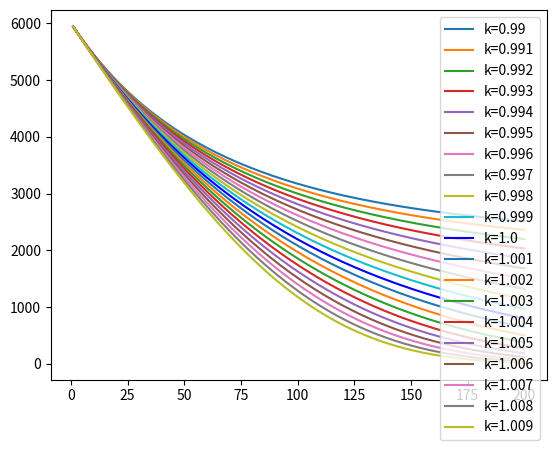

Recreate this plot in Python.
import matplotlib.pyplot as plt

# r=100

# n=6000
# t=1
# l1=[]
# for i in range(r):
#     l1.append(n*t/100)
#     n-=n*t/100
#     t=t*1.01

# l=[]
# n=6000
# t=1
# for i in range(r):
#     l.append(n*t/100)
#     n-=n*t/100
#     t=t

# n=6000
# t=1
# l2=[]
# for i in range(r):
#     l2.append(n*t/100)
#     n-=n*t/100
#     t=t*0.99

# plt.plot(l,label='t=1')
# plt.plot(l1,label='t*=1.01')
# plt.plot(l2,label='t*=1.02')
# plt.legend(loc='upper right')
# plt.show()
m=6000
t=1
r=200
x=[]
for i in range(r):
    x.append(i+1)

for k in range(20):
    m=6000
    t=1
    re=[]
    ak=(k+990)/1000
    
    for i in range(r):
        # re.append(m*t/100)
        m-=m*t/100
        t=t*ak
        re.append(m)
    print(re)
    if ak==1:
        plt.plot(x,re,label='k='+str(ak),color="b")
    else:
        plt.plot(x,re,label='k='+str(ak))
plt.legend(loc='upper right')
plt.show()

